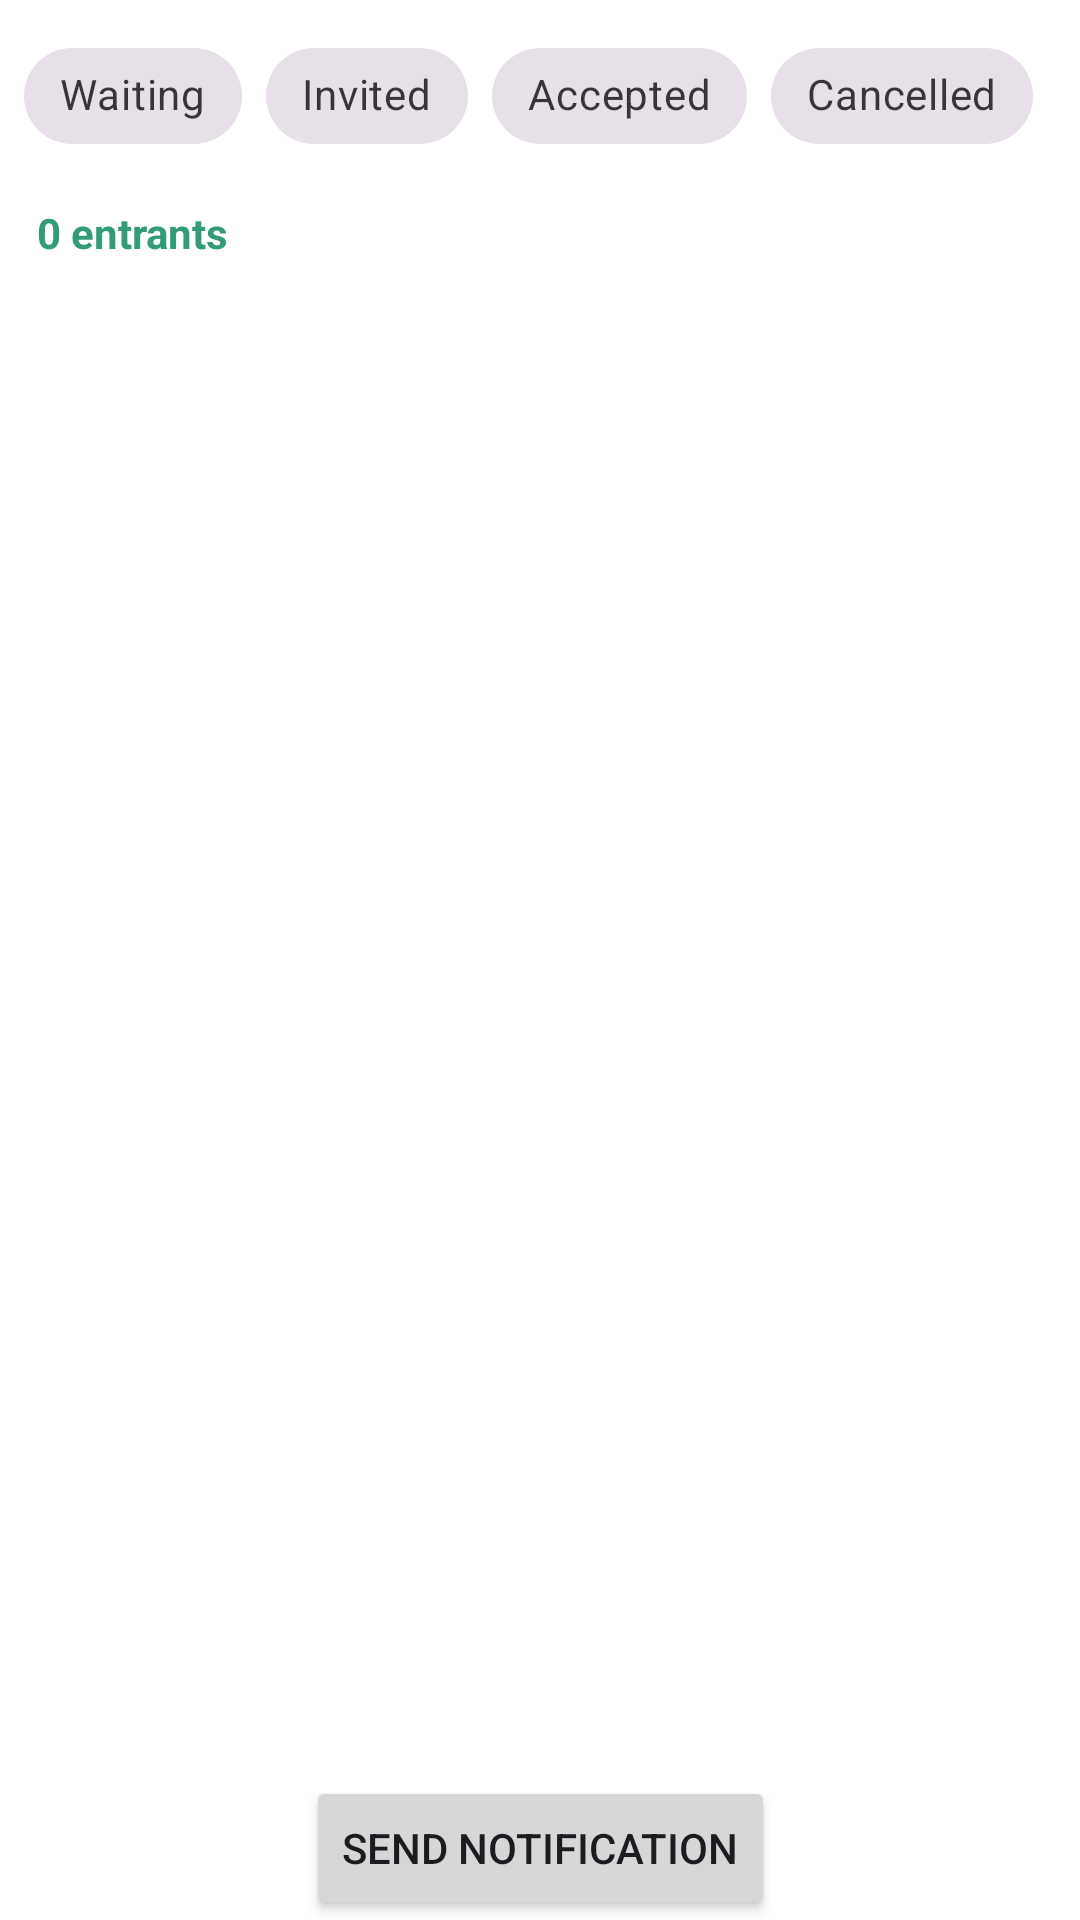

Layout XML and referenced resources for this Android screen:
<!-- AndroidManifest.xml: application theme Theme.LotteryEvent -->
<!-- res/layout/fragment_entrant_list.xml -->
<?xml version="1.0" encoding="utf-8"?>
<androidx.constraintlayout.widget.ConstraintLayout
    xmlns:android="http://schemas.android.com/apk/res/android"
    xmlns:app="http://schemas.android.com/apk/res-auto"
    xmlns:tools="http://schemas.android.com/tools"
    android:layout_width="match_parent"
    android:layout_height="match_parent"
    tools:context=".ui.organizer.EntrantListFragment">

    <HorizontalScrollView
        android:id="@+id/filter_scroll_view"
        android:layout_width="0dp"
        android:layout_height="wrap_content"
        android:padding="8dp"
        android:scrollbars="none"
        app:layout_constraintTop_toTopOf="parent"
        app:layout_constraintStart_toStartOf="parent"
        app:layout_constraintEnd_toEndOf="parent">

        <com.google.android.material.chip.ChipGroup
            android:id="@+id/status_chip_group"
            android:layout_width="wrap_content"
            android:layout_height="wrap_content"
            app:singleSelection="true"
            app:selectionRequired="true">

            <com.google.android.material.chip.Chip
                android:id="@+id/chip_waiting"
                style="@style/Widget.MaterialComponents.Chip.Choice"
                android:layout_width="wrap_content"
                android:layout_height="wrap_content"
                android:text="@string/waiting" />

            <com.google.android.material.chip.Chip
                android:id="@+id/chip_invited"
                style="@style/Widget.MaterialComponents.Chip.Choice"
                android:layout_width="wrap_content"
                android:layout_height="wrap_content"
                android:text="@string/invited" />

            <com.google.android.material.chip.Chip
                android:id="@+id/chip_accepted"
                style="@style/Widget.MaterialComponents.Chip.Choice"
                android:layout_width="wrap_content"
                android:layout_height="wrap_content"
                android:text="@string/accepted" />

            <com.google.android.material.chip.Chip
                android:id="@+id/chip_cancelled"
                style="@style/Widget.MaterialComponents.Chip.Choice"
                android:layout_width="wrap_content"
                android:layout_height="wrap_content"
                android:text="@string/cancelled" />

        </com.google.android.material.chip.ChipGroup>
    </HorizontalScrollView>

    <TextView
        android:id="@+id/entrants_count_text"
        android:layout_width="wrap_content"
        android:layout_height="wrap_content"
        android:layout_marginStart="12dp"
        android:layout_marginTop="4dp"
        android:text="@string/_0_entrants"
        android:textSize="14sp"
        android:gravity="center"
        android:textColor="@color/primary_green"
        android:textStyle="bold"
        app:layout_constraintStart_toStartOf="parent"
        app:layout_constraintTop_toBottomOf="@+id/filter_scroll_view" />

    <androidx.recyclerview.widget.RecyclerView
        android:id="@+id/entrants_recycler_view"
        android:layout_width="0dp"
        android:layout_height="0dp"
        android:layout_marginTop="8dp"
        app:layout_constraintBottom_toTopOf="@+id/send_notification_button"
        app:layout_constraintEnd_toEndOf="parent"
        app:layout_constraintStart_toStartOf="parent"
        app:layout_constraintTop_toBottomOf="@+id/entrants_count_text"
        tools:listitem="@layout/item_entrant" />

    <ProgressBar
        android:id="@+id/loading_progress_bar"
        style="?android:attr/progressBarStyle"
        android:layout_width="wrap_content"
        android:layout_height="wrap_content"
        android:visibility="gone"
        app:layout_constraintBottom_toBottomOf="parent"
        app:layout_constraintEnd_toEndOf="parent"
        app:layout_constraintStart_toStartOf="parent"
        app:layout_constraintTop_toTopOf="parent"
        tools:visibility="visible" />

    <Button
        android:id="@+id/send_notification_button"
        android:layout_width="wrap_content"
        android:layout_height="wrap_content"
        android:text="@string/send_notification"
        app:layout_constraintBottom_toBottomOf="parent"
        app:layout_constraintEnd_toEndOf="parent"
        app:layout_constraintStart_toStartOf="parent" />

</androidx.constraintlayout.widget.ConstraintLayout>
<!-- res/layout/item_entrant.xml (included above) -->
<?xml version="1.0" encoding="utf-8"?>
<com.google.android.material.card.MaterialCardView
    xmlns:android="http://schemas.android.com/apk/res/android"
    xmlns:app="http://schemas.android.com/apk/res-auto"
    xmlns:tools="http://schemas.android.com/tools"
    android:layout_width="match_parent"
    android:layout_height="wrap_content"
    android:layout_marginStart="12dp"
    android:layout_marginEnd="12dp"
    android:layout_marginTop="6dp"
    android:layout_marginBottom="6dp"
    app:cardCornerRadius="18dp"
    app:strokeWidth="1dp"
    app:strokeColor="?attr/colorOutline"
    app:cardElevation="0dp"
    app:cardBackgroundColor="@android:color/white">

<androidx.constraintlayout.widget.ConstraintLayout
        android:layout_width="match_parent"
        android:layout_height="wrap_content"
        android:padding="12dp">

        
        <TextView
            android:id="@+id/entrant_name_text"
            android:layout_width="0dp"
            android:layout_height="wrap_content"
            android:layout_marginStart="16dp"
            android:maxLines="1"
            android:text="@string/entrant_name"
            android:textSize="16sp"
            android:textStyle="bold"
            app:layout_constraintBottom_toBottomOf="parent"
            app:layout_constraintStart_toStartOf="parent"
            app:layout_constraintTop_toTopOf="parent" />

        
        <TextView
            android:id="@+id/cancel_invitation_button"
            android:layout_width="wrap_content"
            android:layout_height="wrap_content"
            android:text="@string/cancel_button"
            android:textColor="@color/red"
            android:textStyle="bold"
            android:textSize="14sp"
            android:layout_marginEnd="14sp"
            android:clickable="true"
            android:focusable="true"
            android:visibility="gone"
            app:layout_constraintBottom_toBottomOf="parent"
            app:layout_constraintEnd_toEndOf="parent"
            app:layout_constraintTop_toTopOf="parent"
            tools:visibility="visible" />

    </androidx.constraintlayout.widget.ConstraintLayout>

</com.google.android.material.card.MaterialCardView>
<!-- resources referenced by this layout -->
<resources>
  <color name="primary_green">#329C76</color>
  <color name="red">#FF0000</color>
  <string name="_0_entrants">0 entrants</string>
  <string name="accepted">Accepted</string>
  <string name="cancel_button">Cancel</string>
  <string name="cancelled">Cancelled</string>
  <string name="entrant_name">Entrant Name</string>
  <string name="invited">Invited</string>
  <string name="send_notification">Send Notification</string>
  <string name="waiting">Waiting</string>
  <style name="Theme.LotteryEvent" parent="Base.Theme.LotteryEvent" />
  <style name="Base.Theme.LotteryEvent" parent="Theme.Material3.DayNight.NoActionBar">
          
          <item name="colorPrimary">@color/primary_green</item>
          
          <item name="colorOnPrimary">@color/white</item>
          
          <item name="android:windowBackground">@color/white</item>
      </style>
  <color name="white">#FFFFFFFF</color>
</resources>
